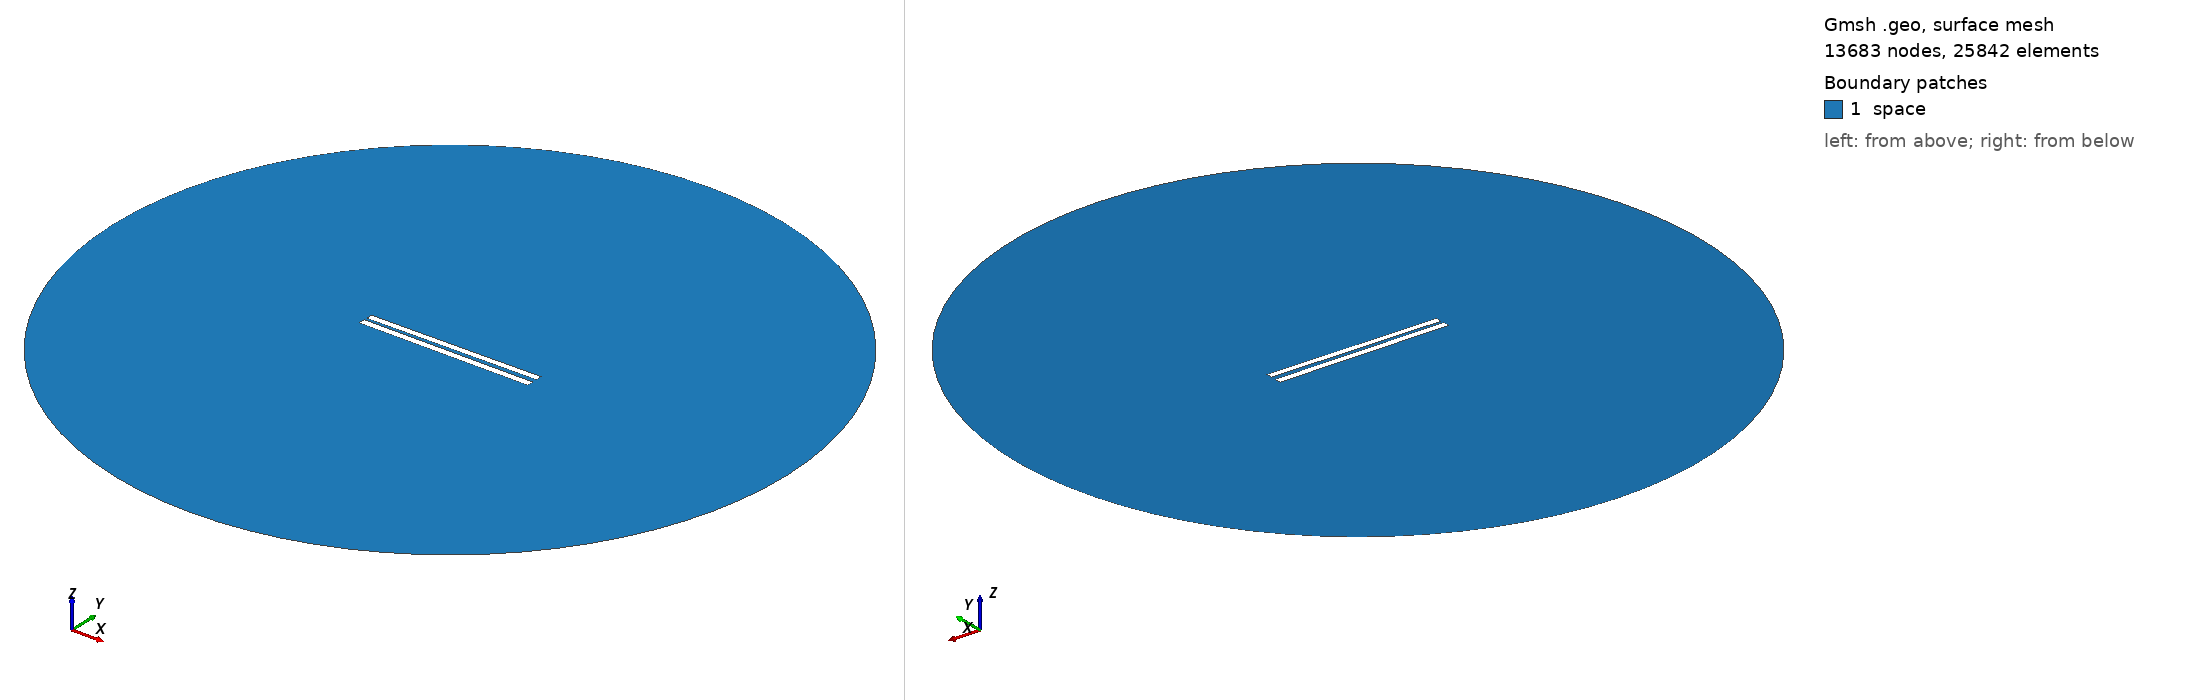

Gmsh geometry script, surface-meshed: 13683 nodes, 25842 surface elements. Boundary patches (legend numbers): 1 space. Left view from above one corner, right view from below the opposite corner. Legend entries are the model's physical surfaces. The drawing asked Gmsh for element sizes between 1% and 20% of the model's largest extent; the script's own settings can give other sizes.

=== 63.geo (drawn) ===
// Set the geometry kernel
SetFactory("OpenCASCADE");

//---------------------------------------
// Rectangles
//---------------------------------------

// Rectangle 1 (top)
Point(1) = {-49.9, 1.1833333333333333, 0, 1.0};
Point(2) = {49.9, 1.1833333333333333, 0, 1.0};
Point(3) = {49.9, 4.983333333333333, 0, 1.0};
Point(4) = {-49.9, 4.983333333333333, 0, 1.0};

Line(1) = {1, 2};
Line(2) = {2, 3};
Line(3) = {3, 4};
Line(4) = {4, 1};

Line Loop(1) = {1, 2, 3, 4};
Plane Surface(1) = {1};

Rotate { {0, 0, 1}, {0,  1.0833333333333333,  0}, 0.01 } {
  Surface{1};
}

// Rectangle 2 (bottom)
Point(5) = {-50,-1.0833333333333333, 0, 1.0};
Point(6) = { 50,-1.0833333333333333, 0, 1.0};
Point(7) = { 50,-5.083333333333333, 0, 1.0};
Point(8) = {-50,-5.083333333333333, 0, 1.0};

Line(5) = {5, 6};
Line(6) = {6, 7};
Line(7) = {7, 8};
Line(8) = {8, 5};

Line Loop(2) = {5, 6, 7, 8};
Plane Surface(2) = {2}; 


//---------------------------------------
// Circle
//---------------------------------------

// Define points
Point(9) = {0, 0, 0};        // Center
Point(10) = {200, 0, 0};     // Start point
Point(11) = {0, 200, 0};     // 90 degrees
Point(12) = {-200, 0, 0};    // 180 degrees
Point(13) = {0, -200, 0};    // 270 degrees

// Define circle arcs (each needs start, center, end)
Circle(9) = {10, 9, 11};
Circle(10) = {11, 9, 12};
Circle(11) = {12, 9, 13};
Circle(12) = {13, 9, 10};

// Define curve loop and surface if needed
Curve Loop(3) = {9, 10, 11, 12};
Surface(3) = {3};

// Subtract Rectangles from Circle
BooleanDifference{ Surface{3}; Delete; }{ Surface{1}; Surface{2}; Delete; }

//---------------------------------------
// Transfinite Lines and Surface
//---------------------------------------
r = 7;
Transfinite Line {1, 3} = 50*r Using Progression 1;
Transfinite Line {2, 4} = 2*r Using Progression 1;
Transfinite Line {5, 7} = 50*r Using Progression 1;
Transfinite Line {6, 8} = 2*r Using Progression 1;
Transfinite Line {9, 10, 11, 12} = 20 Using Progression 1;

//---------------------------------------
// Define Physical Groups
//---------------------------------------                

//--- Physical Curves
// Physical groups for boundaries
Physical Line("force_segment", 10) = {1};
Physical Line("upper_plate", 11) = {2, 3, 4};
Physical Line("lower_plate", 12) = {5, 6, 7, 8};
Physical Line("boundary", 20) = {9, 10, 11, 12};

//--- Physical Surfaces
Physical Surface("space", 30) = {3};

//---------------------------------------
// 6. Generate the Mesh
//---------------------------------------
Mesh 2;  // 2D mesh generation
